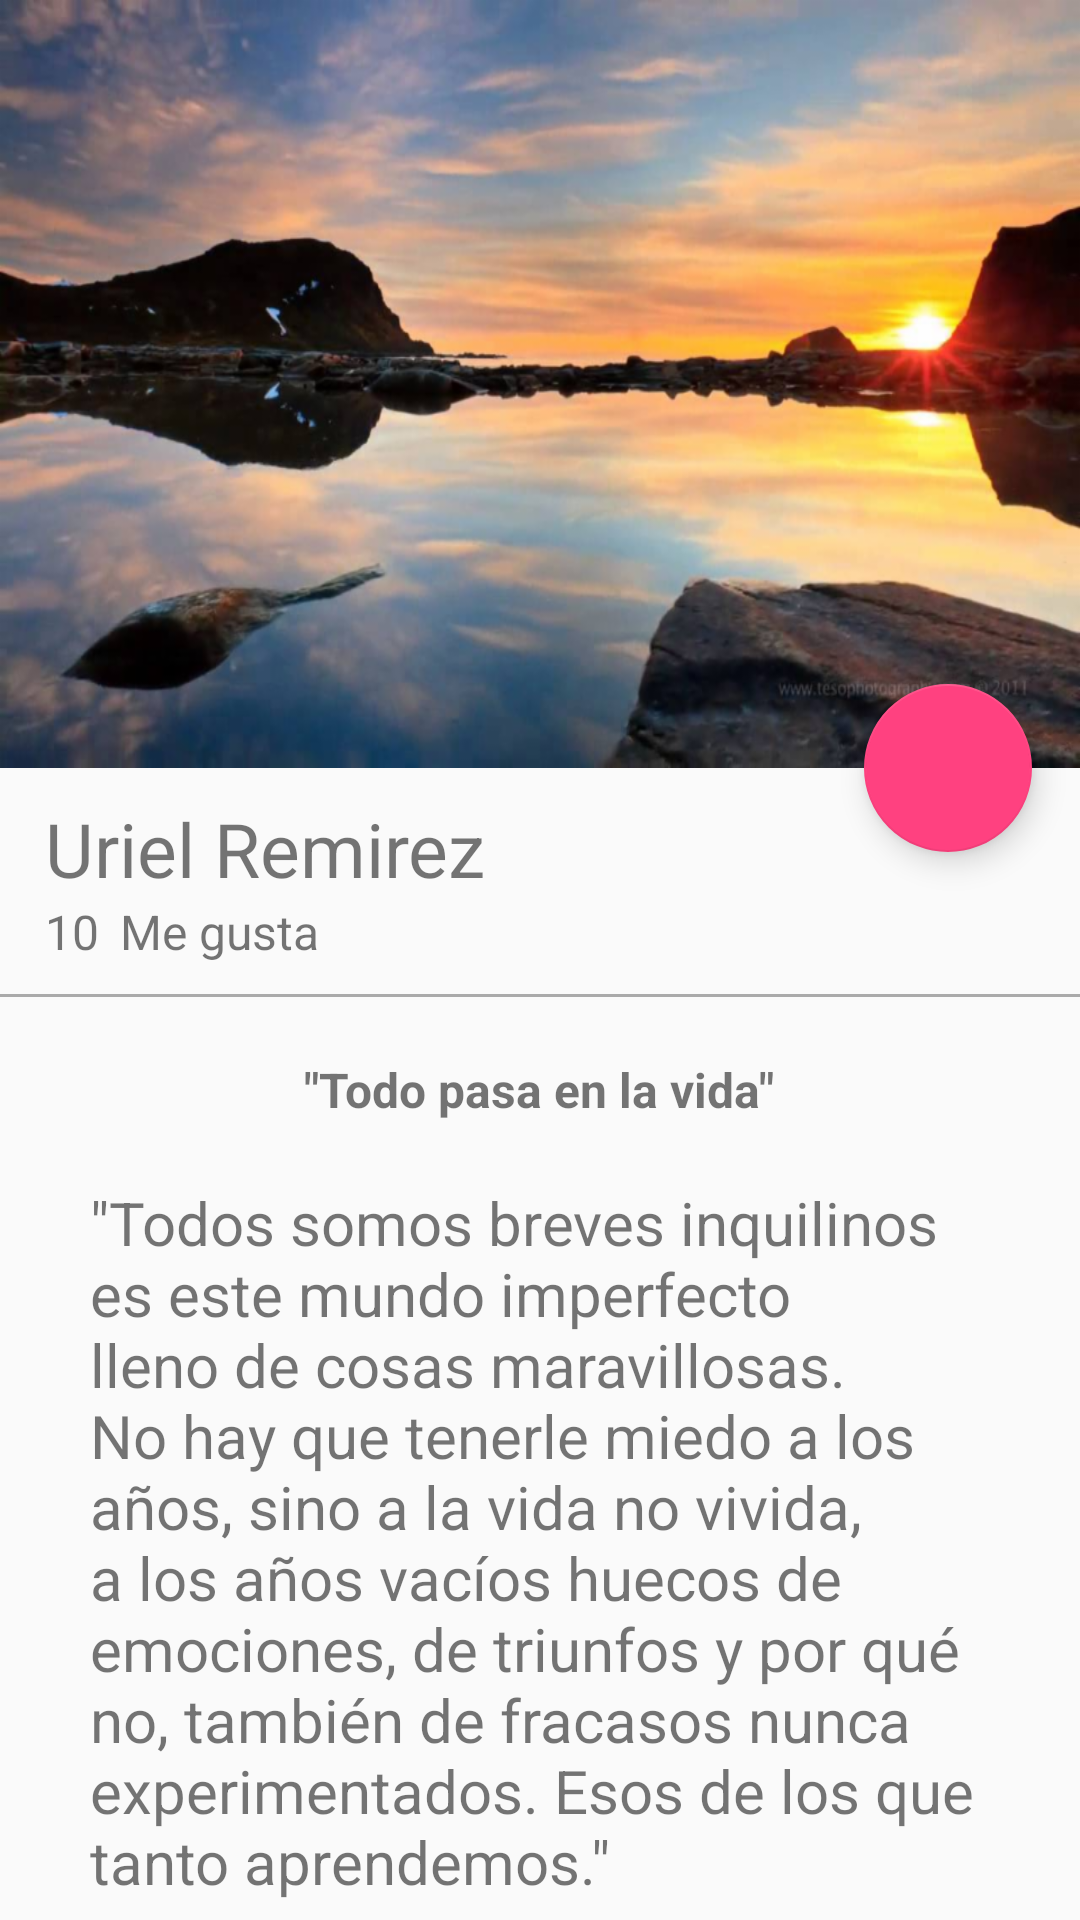

Here is an Android app screen rendered from its layout file. Give the layout XML and the strings, colors and styles it references.
<!-- AndroidManifest.xml: application theme AppTheme -->
<!-- res/layout/activity_picture_datail.xml -->
<?xml version="1.0" encoding="utf-8"?>
<android.support.design.widget.CoordinatorLayout
    xmlns:android="http://schemas.android.com/apk/res/android"
    xmlns:app="http://schemas.android.com/apk/res-auto"
    xmlns:tools="http://schemas.android.com/tools"
    android:layout_width="match_parent"
    android:layout_height="match_parent"
    android:fitsSystemWindows="true"
    tools:context=".view.PictureDatailActivity">

    <android.support.design.widget.AppBarLayout
        android:id="@+id/appbar"
        android:layout_width="match_parent"
        android:layout_height="@dimen/appbarlayout_height"
        android:theme="@style/ThemeOverlay.AppCompat.Dark.ActionBar">
        
        <android.support.design.widget.CollapsingToolbarLayout
            android:id="@+id/collapsingTollbar"
            android:layout_width="match_parent"
            android:layout_height="match_parent"
            app:layout_scrollFlags="scroll|exitUntilCollapsed"
            app:contentScrim="@color/colorPrimary"

            >
            <ImageView
                android:id="@+id/imageHedear"
                android:layout_width="match_parent"
                android:layout_height="match_parent"
                android:scaleType="centerCrop"
                android:background="@drawable/prueba2"
                app:layout_collapseMode="parallax"
                android:transitionName="@string/transationname_picture"
                />

            <android.support.v7.widget.Toolbar
                android:id="@+id/toolbar"
                android:layout_width="match_parent"
                android:layout_height="?attr/actionBarSize"
                app:popupTheme="@style/ThemeOverlay.AppCompat.Light"
                app:layout_collapseMode="pin"/>

        </android.support.design.widget.CollapsingToolbarLayout>

    </android.support.design.widget.AppBarLayout>

    <android.support.v4.widget.NestedScrollView
        android:layout_width="match_parent"
        android:layout_height="match_parent"
        app:layout_behavior="@string/appbar_scrolling_view_behavior"
        >

        <LinearLayout
            android:layout_width="match_parent"
            android:layout_height="match_parent"
            android:orientation="vertical"
            android:paddingTop="@dimen/activity_vertical_margin"
            >

            <TextView
                android:id="@+id/userNameDatail"
                android:layout_width="wrap_content"
                android:layout_height="wrap_content"
                android:textSize="@dimen/textsize_usernamedatail"
                android:text="@string/username_card"
                android:paddingLeft="@dimen/activity_horizontal_margin"
                android:paddingRight="@dimen/activity_vertical_margin"
                />

            <LinearLayout
                android:layout_width="match_parent"
                android:layout_height="wrap_content"
                android:orientation="horizontal"
                android:paddingBottom="@dimen/activity_vertical_margin"
                android:paddingLeft="@dimen/activity_horizontal_margin"
                android:paddingRight="@dimen/activity_horizontal_margin"
                >

                <TextView
                    android:id="@+id/likeNumberDetail"
                    android:layout_width="wrap_content"
                    android:layout_height="wrap_content"
                    android:textSize="@dimen/textsize_likenumberdatail"
                    android:text="10"
                    />

                <TextView
                    android:id="@+id/secondWordDetail"
                    android:layout_width="wrap_content"
                    android:layout_height="wrap_content"
                    android:textSize="@dimen/textsize_likenumberdatail"
                    android:text="@string/secondword_detail"
                    android:layout_marginLeft="@dimen/marginleft_secondword"
                    />
                
            </LinearLayout>
            
            <View
                android:layout_width="match_parent"
                android:layout_height="@dimen/height_divider"
                android:background="@android:color/darker_gray"/>

            <TextView
                android:id="@+id/titleImage"
                android:layout_width="wrap_content"
                android:layout_height="wrap_content"
                android:textSize="@dimen/textsize_likenumberdatail"
                android:text="@string/titleimage_datail"
                android:layout_gravity="center_horizontal"
                android:textStyle="bold"
                android:layout_marginTop="@dimen/paddingtop_tittleimagedatail"

                />

            <TextView
                android:id="@+id/textContentImagedatail"
                android:layout_width="wrap_content"
                android:layout_height="wrap_content"
                android:textSize="@dimen/textsize_Content"
                android:text="@string/content_maravilla"
                android:layout_gravity=""
                android:layout_marginTop="@dimen/paddingtop_tittleimagedatail"
                android:paddingRight="@dimen/padding_horizontal_textcontentdatail"
                android:paddingLeft="@dimen/padding_horizontal_textcontentdatail"
                />

        </LinearLayout>

    </android.support.v4.widget.NestedScrollView>


    <android.support.design.widget.FloatingActionButton
        android:id="@+id/fab"
        android:layout_width="wrap_content"
        android:layout_height="wrap_content"
        android:layout_margin="@dimen/fab_margin"
        app:srcCompat="@drawable/heart"
        app:layout_anchor="@+id/appbar"
        app:layout_anchorGravity="bottom|end"/>


</android.support.design.widget.CoordinatorLayout>
<!-- resources referenced by this layout -->
<resources>
  <color name="colorPrimary">#2196F3</color>
  <dimen name="activity_horizontal_margin">15dp</dimen>
  <dimen name="activity_vertical_margin">10dp</dimen>
  <dimen name="appbarlayout_height">256dp</dimen>
  <dimen name="fab_margin">16dp</dimen>
  <dimen name="height_divider">1dp</dimen>
  <dimen name="marginleft_secondword">7dp</dimen>
  <dimen name="padding_horizontal_textcontentdatail">30dp</dimen>
  <dimen name="paddingtop_tittleimagedatail">20dp</dimen>
  <dimen name="textsize_Content">20sp</dimen>
  <dimen name="textsize_likenumberdatail">16sp</dimen>
  <dimen name="textsize_usernamedatail">25sp</dimen>
  <!-- drawable prueba2: png bitmap (drawable-hdpi, 927844 bytes) -->
  <string name="content_maravilla">\"Todos somos breves inquilinos es este mundo imperfecto lleno de cosas maravillosas. No hay que tenerle miedo a los años, sino a la vida no vivida, a los años vacíos huecos de emociones, de triunfos y por qué no, también de fracasos nunca experimentados. Esos de los que tanto aprendemos.\"</string>
  <string name="secondword_detail">Me gusta</string>
  <string name="titleimage_datail">\"Todo pasa en la vida\"</string>
  <string name="transationname_picture">trasitionnamepicture</string>
  <string name="username_card">Uriel Remirez</string>
  <style name="AppTheme" parent="Theme.AppCompat.Light.NoActionBar">
          
          <item name="colorPrimary">@color/colorPrimary</item>
          <item name="colorPrimaryDark">@color/colorPrimaryDark</item>
          <item name="colorAccent">@color/colorAccent</item>
      </style>
  <color name="colorPrimaryDark">#1976D2</color>
  <color name="colorAccent">#FF4180</color>
</resources>
